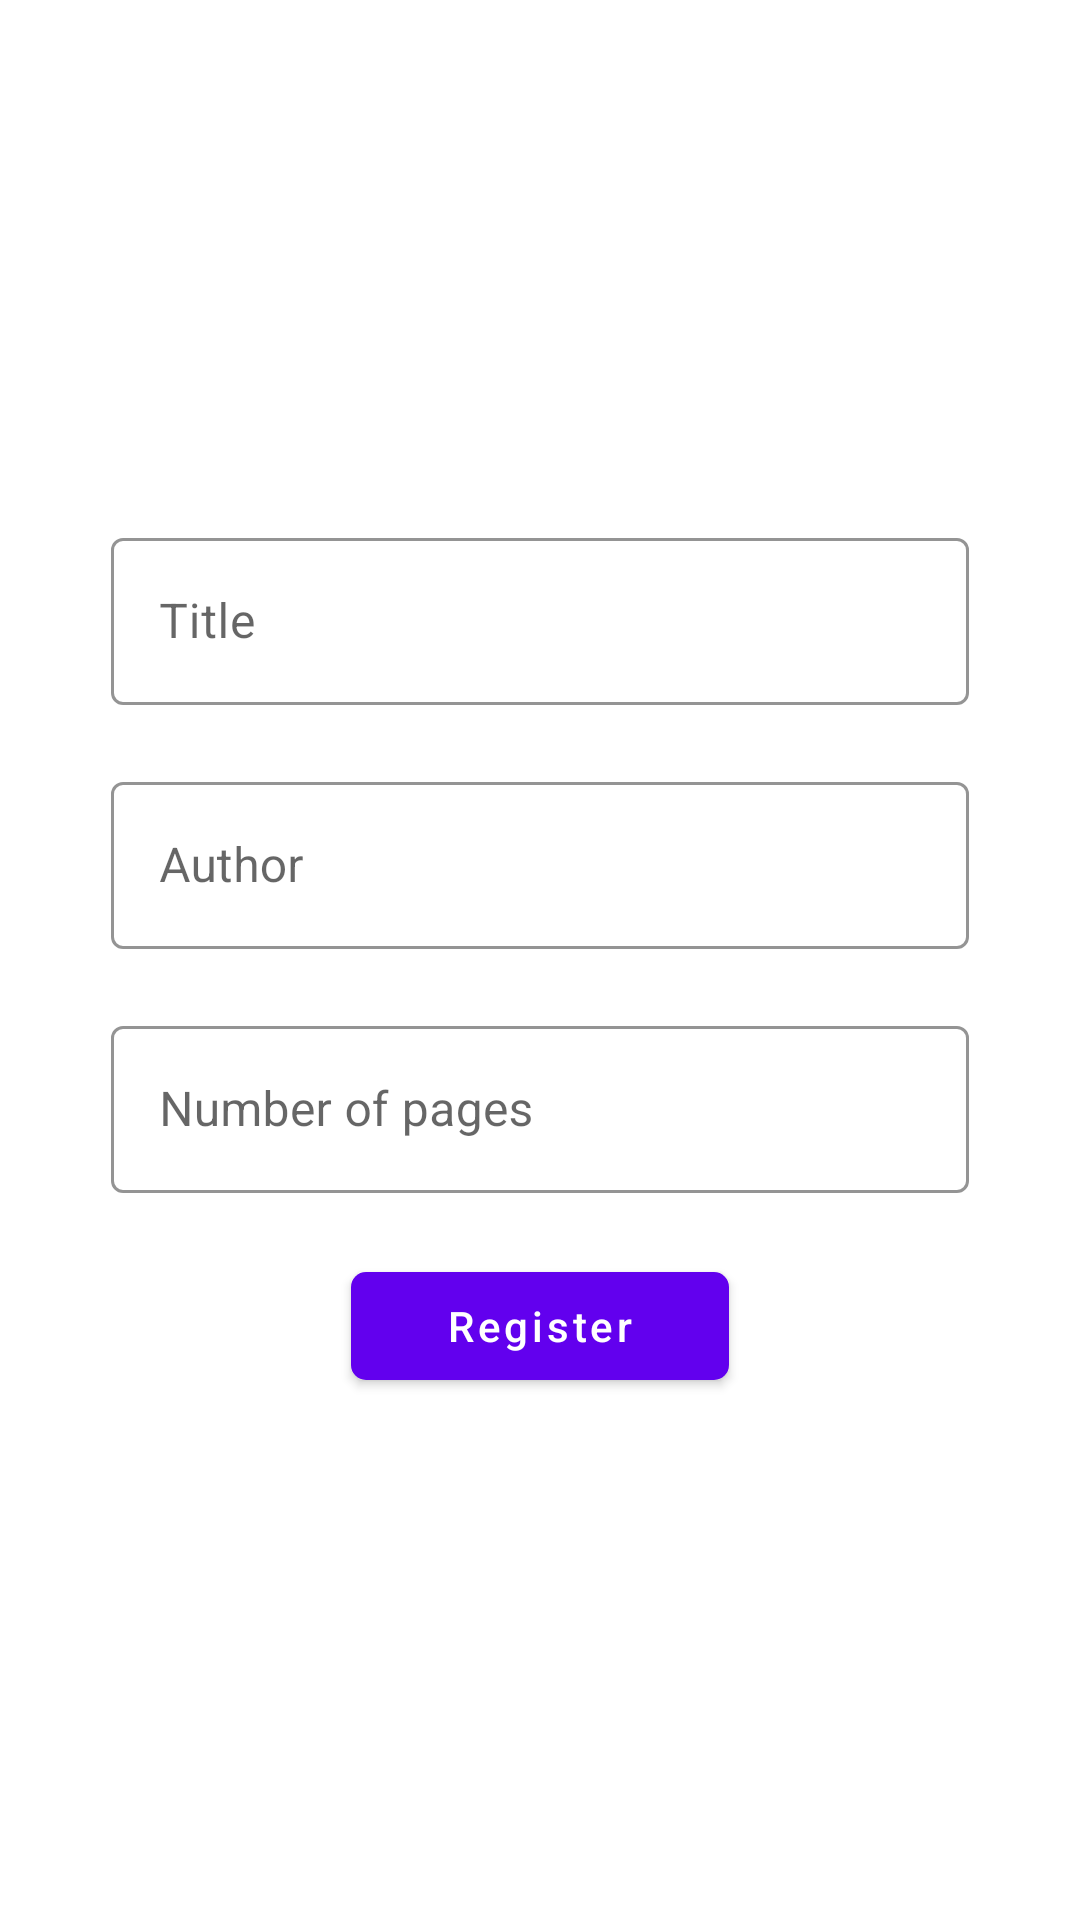

Reconstruct the res/layout file that produces this screen, plus the resources it refers to.
<!-- AndroidManifest.xml: application theme Theme.SQLiteLibraryAppp -->
<!-- res/layout/activity_add.xml -->
<?xml version="1.0" encoding="utf-8"?>
<RelativeLayout xmlns:android="http://schemas.android.com/apk/res/android"
    xmlns:app="http://schemas.android.com/apk/res-auto"
    android:layout_width="match_parent"
    android:layout_height="match_parent">

    <LinearLayout
        android:layout_width="match_parent"
        android:layout_height="wrap_content"
        android:layout_centerInParent="true"
        android:orientation="vertical">

        <com.google.android.material.textfield.TextInputLayout
            style="@style/Widget.MaterialComponents.TextInputLayout.OutlinedBox"
            android:layout_width="wrap_content"
            android:layout_height="wrap_content"
            android:layout_gravity="center"
            android:hint="Title"
            app:boxStrokeColor="#6200ee"
            app:errorEnabled="true"
            >

            <com.google.android.material.textfield.TextInputEditText
                android:id="@+id/registertitle"
                android:layout_width="286dp"
                android:layout_height="wrap_content"
                android:background="@null"
                android:inputType="textPersonName"/>

        </com.google.android.material.textfield.TextInputLayout>

        <com.google.android.material.textfield.TextInputLayout
            style="@style/Widget.MaterialComponents.TextInputLayout.OutlinedBox"
            android:layout_width="wrap_content"
            android:layout_height="wrap_content"
            android:layout_gravity="center"
            android:hint="Author"
            app:boxStrokeColor="#6200ee"
            app:errorEnabled="true">

            <com.google.android.material.textfield.TextInputEditText
                android:id="@+id/registerauthor"
                android:layout_width="286dp"
                android:layout_height="wrap_content"
                android:background="@null"
                android:inputType="textPersonName"
                 />

        </com.google.android.material.textfield.TextInputLayout>
        <com.google.android.material.textfield.TextInputLayout
            style="@style/Widget.MaterialComponents.TextInputLayout.OutlinedBox"
            android:layout_width="wrap_content"
            android:layout_height="wrap_content"
            android:layout_gravity="center"
            android:hint="Number of pages"
            app:boxStrokeColor="#6200ee"
            app:errorEnabled="true">

            <com.google.android.material.textfield.TextInputEditText
                android:id="@+id/registerpages"
                android:layout_width="286dp"
                android:layout_height="wrap_content"
                android:background="@null"
                android:inputType="number"
                 />

        </com.google.android.material.textfield.TextInputLayout>


        <com.google.android.material.button.MaterialButton
            android:id="@+id/buttonRegister"
            android:layout_width="126dp"
            android:layout_height="wrap_content"
            android:layout_gravity="center"
            android:layout_marginLeft="20dp"
            android:layout_marginRight="20dp"
            android:text="Register"

            android:textAllCaps="false"
            android:textColor="#FFFFFF"
            app:backgroundTint="#6200ee"
            app:cornerRadius="5dp" />


    </LinearLayout>

</RelativeLayout>
<!-- resources referenced by this layout -->
<resources>
  <style name="Theme.SQLiteLibraryAppp" parent="Theme.MaterialComponents.DayNight.DarkActionBar">
          
          <item name="colorPrimary">@color/purple_500</item>
          <item name="colorPrimaryVariant">@color/purple_700</item>
          <item name="colorOnPrimary">@color/white</item>
          
          <item name="colorSecondary">@color/teal_200</item>
          <item name="colorSecondaryVariant">@color/teal_700</item>
          <item name="colorOnSecondary">@color/black</item>
          
          <item name="android:statusBarColor" tools:targetApi="l">?attr/colorPrimaryVariant</item>
          
      </style>
  <!-- not gathered from this repository: default colours our renderer supplied (Android Studio template values) -->
  <color name="purple_500">#FF6200EE</color>
  <color name="purple_700">#FF3700B3</color>
  <color name="teal_200">#FF03DAC5</color>
  <color name="teal_700">#FF018786</color>
  <color name="black">#FF000000</color>
  <color name="white">#FFFFFFFF</color>
</resources>
